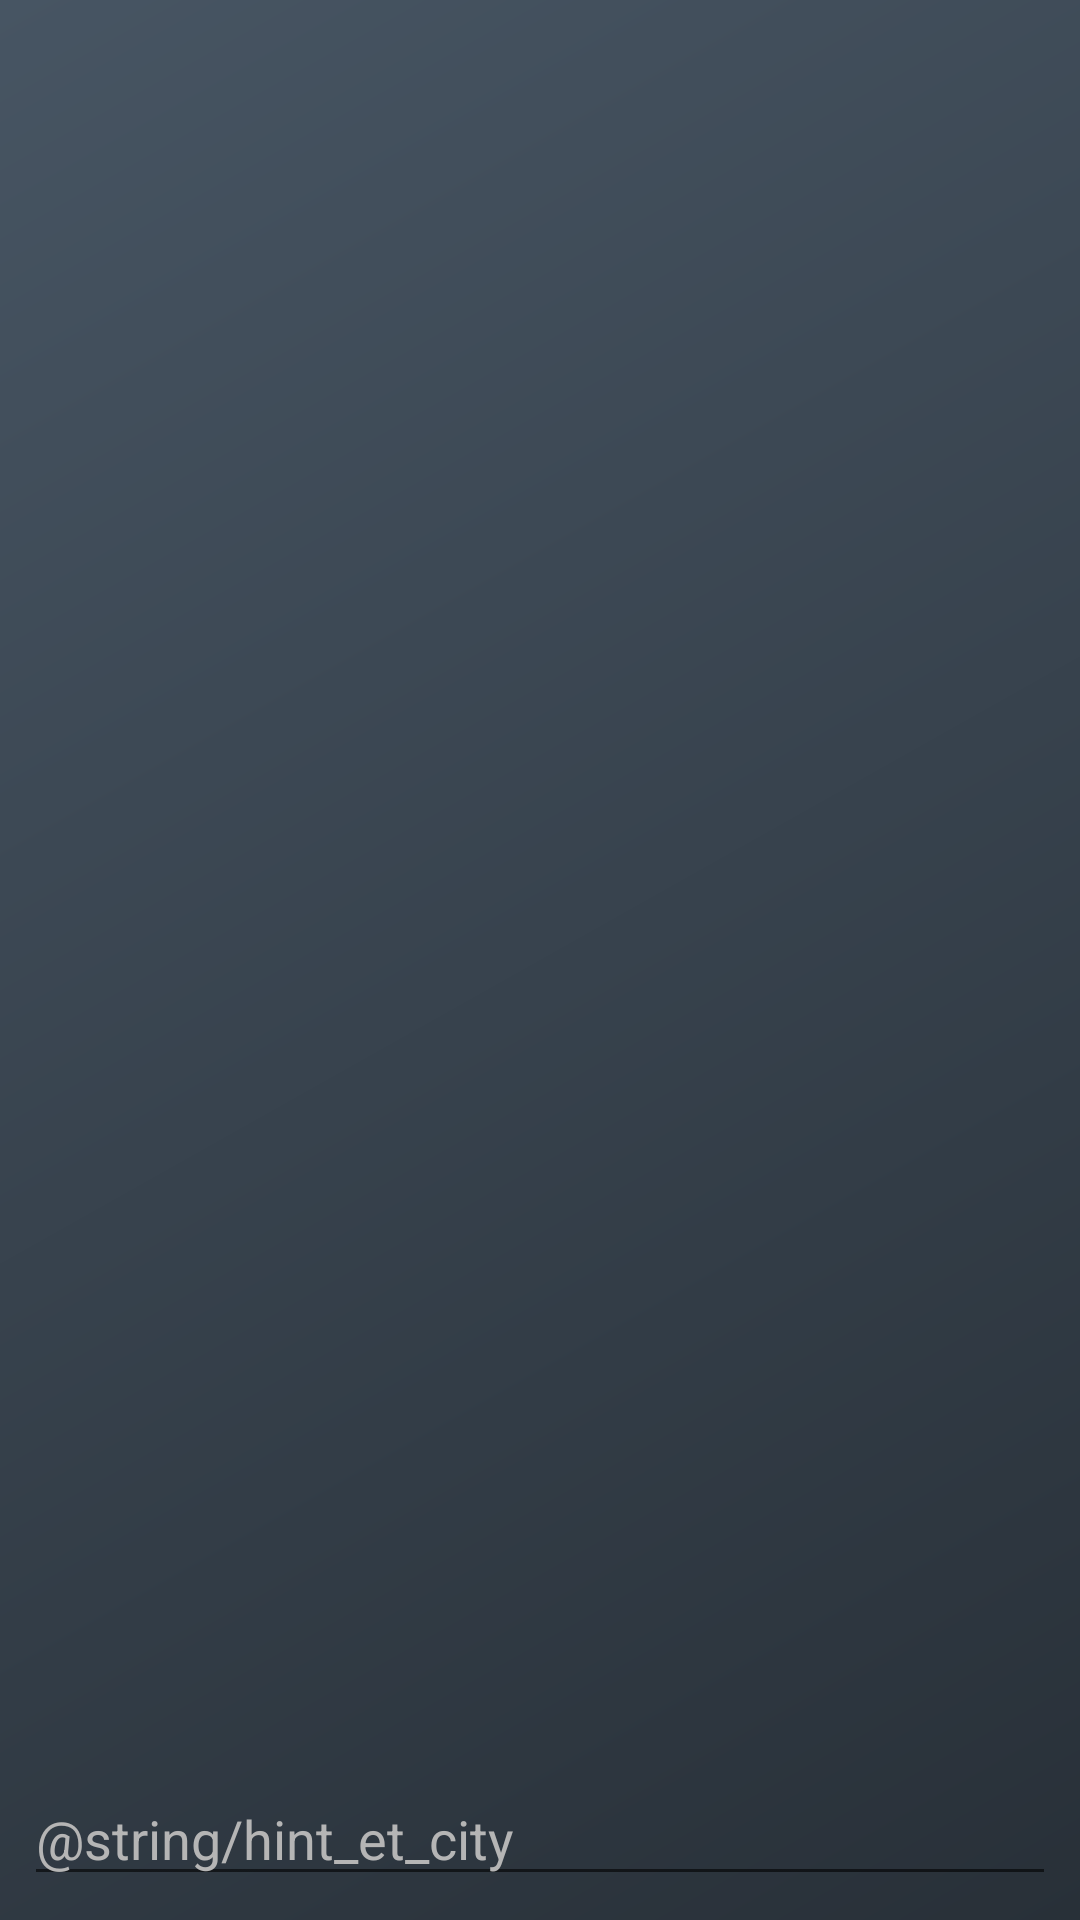

This screen was rendered from an Android layout file. Write that file and the resources it references.
<!-- AndroidManifest.xml: application theme AppTheme -->
<!-- res/layout/activity_main.xml -->
<?xml version="1.0" encoding="utf-8"?>
<android.support.constraint.ConstraintLayout xmlns:android="http://schemas.android.com/apk/res/android"
    xmlns:app="http://schemas.android.com/apk/res-auto"
    xmlns:tools="http://schemas.android.com/tools"
    android:id="@+id/clRoot"
    android:layout_width="match_parent"
    android:layout_height="match_parent"
    android:background="@drawable/bg_main_gradient"
    tools:context=".screens.main.MainActivity">

    <LinearLayout
        android:layout_width="0px"
        android:layout_height="0px"
        android:focusable="true"
        android:focusableInTouchMode="true"
        app:layout_constraintEnd_toEndOf="parent"
        app:layout_constraintStart_toStartOf="parent"
        app:layout_constraintTop_toTopOf="parent" />

    <AutoCompleteTextView
        android:id="@+id/etQuery"
        style="@style/EditTextForm"
        android:layout_width="0dp"
        android:layout_height="wrap_content"
        android:layout_marginBottom="8dp"
        android:layout_marginEnd="8dp"
        android:layout_marginStart="8dp"
        android:hint="@string/hint_et_city"
        android:imeOptions="actionSearch"
        android:inputType="textCapSentences|textAutoCorrect|textMultiLine"
        android:maxLines="2"
        app:layout_constraintBottom_toBottomOf="parent"
        app:layout_constraintEnd_toEndOf="parent"
        app:layout_constraintStart_toStartOf="parent" />

    <ProgressBar
        android:id="@+id/progressBar"
        android:layout_width="wrap_content"
        android:layout_height="wrap_content"
        android:visibility="gone"
        app:layout_constraintBottom_toTopOf="@+id/etQuery"
        app:layout_constraintEnd_toEndOf="parent"
        app:layout_constraintStart_toStartOf="parent"
        app:layout_constraintTop_toTopOf="parent" />

    <android.support.v7.widget.RecyclerView
        android:id="@+id/recyclerView"
        android:layout_width="match_parent"
        android:layout_height="0dp"
        android:layout_marginBottom="8dp"
        app:layout_constraintBottom_toTopOf="@+id/etQuery"
        app:layout_constraintEnd_toEndOf="parent"
        app:layout_constraintStart_toStartOf="parent"
        app:layout_constraintTop_toTopOf="parent" />

</android.support.constraint.ConstraintLayout>
<!-- resources referenced by this layout -->
<resources>
  <!-- drawable bg_main_gradient (drawable) -->
  <?xml version="1.0" encoding="utf-8"?>
  <shape xmlns:android="http://schemas.android.com/apk/res/android"
      android:shape="rectangle" >
  
      <gradient
          android:angle="315"
          android:endColor="#283038"
          android:startColor="#475563"
          android:type="linear" />
  
  </shape>
  <style name="EditTextForm">
          <item name="android:textColor">@color/colorEditText</item>
          <item name="android:textColorHint">@color/colorEditTextHint</item>
      </style>
  <style name="AppTheme" parent="Theme.AppCompat.Light.NoActionBar">
          
          <item name="colorPrimary">@color/colorPrimary</item>
          <item name="colorPrimaryDark">@color/colorPrimaryDark</item>
          <item name="colorAccent">@color/colorAccent</item>
      </style>
  <color name="colorEditText">#ffffff</color>
  <color name="colorEditTextHint">#B5B5B5</color>
  <color name="colorPrimary">#475563</color>
  <color name="colorPrimaryDark">#283038</color>
  <color name="colorAccent">#FFFFFF</color>
</resources>
